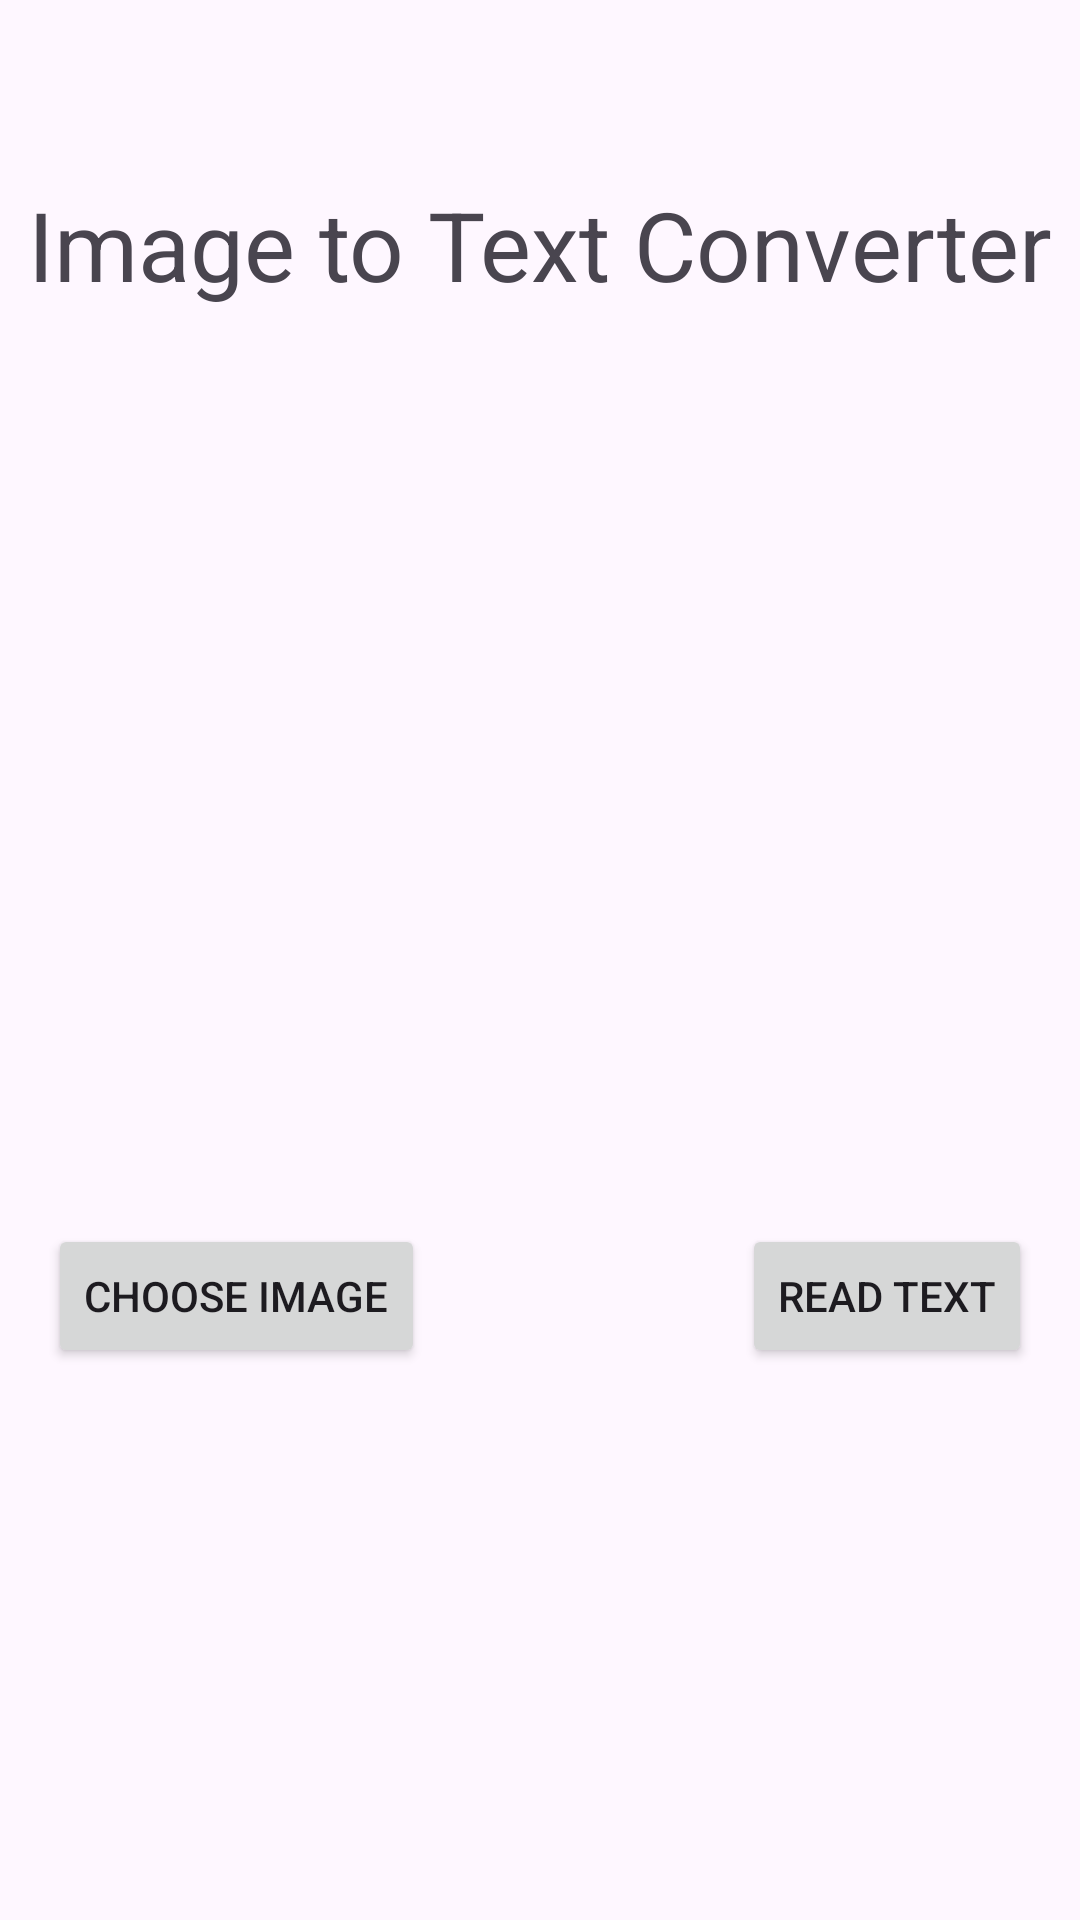

Produce the Android XML layout that renders to this screen, including the resource entries it uses.
<!-- AndroidManifest.xml: application theme Theme.IntegratedFireBaseMLKitAppJava -->
<!-- res/layout/activity_image_to_text.xml -->
<?xml version="1.0" encoding="utf-8"?>
<androidx.constraintlayout.widget.ConstraintLayout xmlns:android="http://schemas.android.com/apk/res/android"
    xmlns:app="http://schemas.android.com/apk/res-auto"
    xmlns:tools="http://schemas.android.com/tools"
    android:layout_width="match_parent"
    android:layout_height="match_parent"
    android:background="@drawable/singinbackground"
    tools:context=".ocr.imageToText">

    <TextView
        android:id="@+id/textView2"
        android:layout_width="wrap_content"
        android:layout_height="wrap_content"
        android:layout_marginTop="60dp"
        android:text="Image to Text Converter"
        android:textSize="32sp"
        app:layout_constraintEnd_toEndOf="parent"
        app:layout_constraintStart_toStartOf="parent"
        app:layout_constraintTop_toTopOf="parent" />
    <ImageView
        android:id="@+id/imageView"
        android:layout_width="200dp"
        android:layout_height="200dp"
        android:layout_marginTop="172dp"
        android:background="@drawable/backgroundimageview"
        app:layout_constraintEnd_toEndOf="parent"
        app:layout_constraintHorizontal_bias="0.497"
        app:layout_constraintStart_toStartOf="parent"
        app:layout_constraintTop_toTopOf="parent" />

    <Button
        android:id="@+id/chooseImageButton"
        android:layout_width="wrap_content"
        android:layout_height="wrap_content"
        android:layout_marginTop="36dp"
        android:layout_marginStart="16dp"
        android:text="CHOOSE IMAGE"
        app:layout_constraintStart_toStartOf="parent"
        app:layout_constraintTop_toBottomOf="@+id/imageView" />

    <Button
        android:id="@+id/speechButton"
        android:layout_width="wrap_content"
        android:layout_height="wrap_content"
        android:layout_marginTop="36dp"
        android:layout_marginEnd="16dp"
        android:text="READ TEXT"
        app:layout_constraintEnd_toEndOf="parent"
        app:layout_constraintTop_toBottomOf="@+id/imageView" />

    <TextView
        android:id="@+id/text"
        android:layout_width="match_parent"
        android:layout_height="wrap_content"
        android:layout_marginBottom="96dp"
        android:textSize="24sp"
        android:textColor="@color/white"
        android:layout_marginLeft="16sp"
        android:layout_marginRight="16sp"
        app:layout_constraintBottom_toBottomOf="parent"
        app:layout_constraintEnd_toEndOf="parent"
        app:layout_constraintHorizontal_bias="0.0"
        app:layout_constraintStart_toStartOf="parent" />
</androidx.constraintlayout.widget.ConstraintLayout>
<!-- resources referenced by this layout -->
<resources>
  <style name="Theme.IntegratedFireBaseMLKitAppJava" parent="Base.Theme.IntegratedFireBaseMLKitAppJava" />
  <style name="Base.Theme.IntegratedFireBaseMLKitAppJava" parent="Theme.Material3.DayNight.NoActionBar">
          
          
      </style>
  <!-- not gathered from this repository: default colours our renderer supplied (Android Studio template values) -->
  <color name="white">#FFFFFFFF</color>
</resources>
